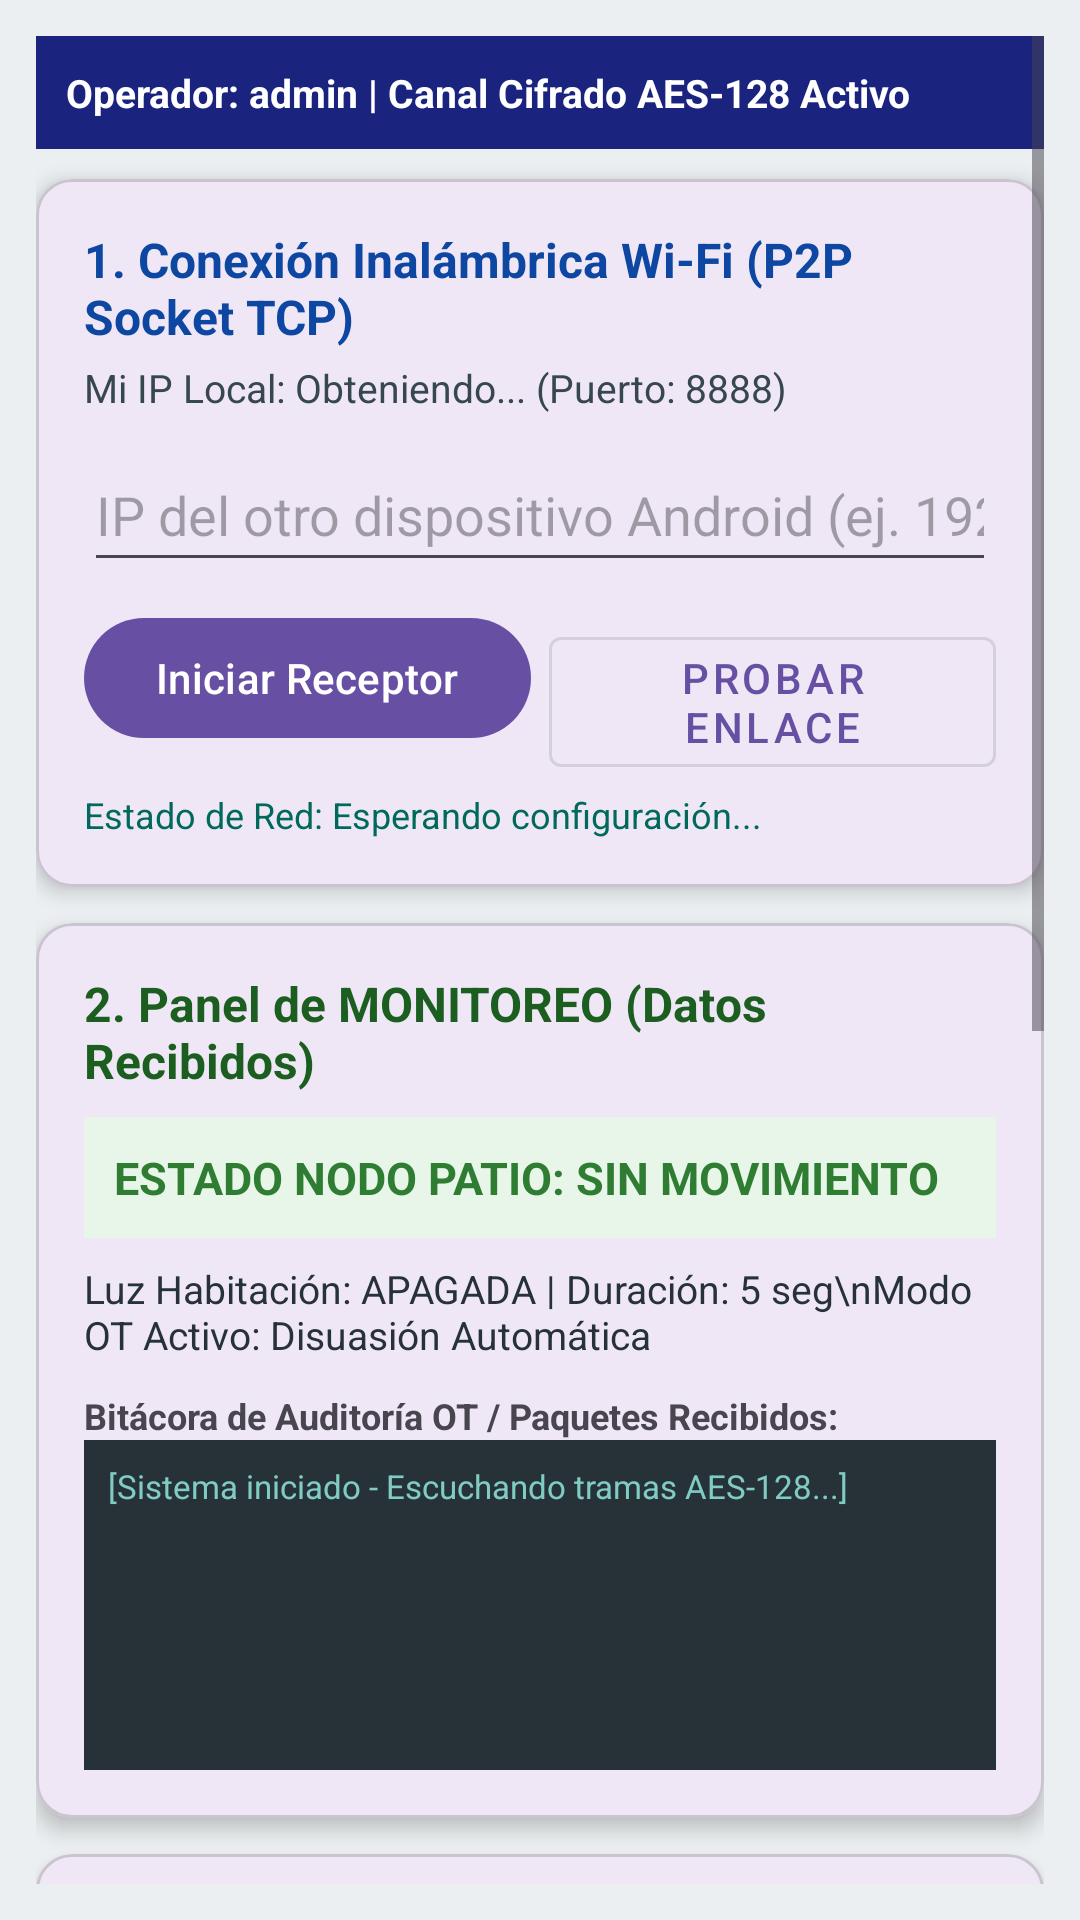

Write the Android layout XML for this screen, with the resource values it uses.
<!-- AndroidManifest.xml: application theme Theme.Material3.DayNight.NoActionBar -->
<!-- res/layout/activity_main.xml -->
<?xml version="1.0" encoding="utf-8"?>
<ScrollView xmlns:android="http://schemas.android.com/apk/res/android"
    xmlns:app="http://schemas.android.com/apk/res-auto"
    android:layout_width="match_parent"
    android:layout_height="match_parent"
    android:background="#ECEFF1"
    android:padding="12dp">

    <LinearLayout
        android:layout_width="match_parent"
        android:layout_height="wrap_content"
        android:orientation="vertical">

        <TextView
            android:id="@+id/tvHeaderOperator"
            android:layout_width="match_parent"
            android:layout_height="wrap_content"
            android:text="Operador: admin | Canal Cifrado AES-128 Activo"
            android:textSize="13sp"
            android:textStyle="bold"
            android:textColor="#FFFFFF"
            android:background="#1A237E"
            android:padding="10dp"
            android:layout_marginBottom="10dp" />

        <com.google.android.material.card.MaterialCardView
            android:layout_width="match_parent"
            android:layout_height="wrap_content"
            app:cardCornerRadius="12dp"
            app:cardElevation="4dp"
            android:layout_marginBottom="12dp">

            <LinearLayout
                android:layout_width="match_parent"
                android:layout_height="wrap_content"
                android:orientation="vertical"
                android:padding="16dp">

                <TextView
                    android:layout_width="match_parent"
                    android:layout_height="wrap_content"
                    android:text="1. Conexión Inalámbrica Wi-Fi (P2P Socket TCP)"
                    android:textStyle="bold"
                    android:textSize="16sp"
                    android:textColor="#0D47A1" />

                <TextView
                    android:id="@+id/tvLocalIp"
                    android:layout_width="match_parent"
                    android:layout_height="wrap_content"
                    android:text="Mi IP Local: Obteniendo... (Puerto: 8888)"
                    android:textSize="13sp"
                    android:textColor="#37474F"
                    android:layout_marginTop="4dp"
                    android:layout_marginBottom="8dp" />

                <EditText
                    android:id="@+id/etTargetIp"
                    android:layout_width="match_parent"
                    android:layout_height="wrap_content"
                    android:hint="IP del otro dispositivo Android (ej. 192.168.1.50)"
                    android:inputType="text"
                    android:minHeight="48dp" />

                <LinearLayout
                    android:layout_width="match_parent"
                    android:layout_height="wrap_content"
                    android:orientation="horizontal"
                    android:layout_marginTop="8dp">

                    <com.google.android.material.button.MaterialButton
                        android:id="@+id/btnStartServer"
                        android:layout_width="0dp"
                        android:layout_height="wrap_content"
                        android:layout_weight="1"
                        android:text="Iniciar Receptor"
                        android:layout_marginEnd="6dp" />

                    <com.google.android.material.button.MaterialButton
                        android:id="@+id/btnPingTest"
                        android:layout_width="0dp"
                        android:layout_height="wrap_content"
                        android:layout_weight="1"
                        android:text="Probar Enlace"
                        style="@style/Widget.MaterialComponents.Button.OutlinedButton" />
                </LinearLayout>

                <TextView
                    android:id="@+id/tvConnectionStatus"
                    android:layout_width="match_parent"
                    android:layout_height="wrap_content"
                    android:text="Estado de Red: Esperando configuración..."
                    android:textSize="12sp"
                    android:textColor="#00695C"
                    android:layout_marginTop="6dp" />
            </LinearLayout>
        </com.google.android.material.card.MaterialCardView>

        <com.google.android.material.card.MaterialCardView
            android:layout_width="match_parent"
            android:layout_height="wrap_content"
            app:cardCornerRadius="12dp"
            app:cardElevation="4dp"
            android:layout_marginBottom="12dp">

            <LinearLayout
                android:layout_width="match_parent"
                android:layout_height="wrap_content"
                android:orientation="vertical"
                android:padding="16dp">

                <TextView
                    android:layout_width="match_parent"
                    android:layout_height="wrap_content"
                    android:text="2. Panel de MONITOREO (Datos Recibidos)"
                    android:textStyle="bold"
                    android:textSize="16sp"
                    android:textColor="#1B5E20" />

                <TextView
                    android:id="@+id/tvMonitorAlertState"
                    android:layout_width="match_parent"
                    android:layout_height="wrap_content"
                    android:text="ESTADO NODO PATIO: SIN MOVIMIENTO"
                    android:textSize="15sp"
                    android:textStyle="bold"
                    android:padding="10dp"
                    android:background="#E8F5E9"
                    android:textColor="#2E7D32"
                    android:layout_marginTop="8dp" />

                <TextView
                    android:id="@+id/tvMonitorDetails"
                    android:layout_width="match_parent"
                    android:layout_height="wrap_content"
                    android:text="Luz Habitación: APAGADA | Duración: 5 seg\nModo OT Activo: Disuasión Automática"
                    android:textSize="13sp"
                    android:textColor="#263238"
                    android:layout_marginTop="8dp" />

                <TextView
                    android:layout_width="match_parent"
                    android:layout_height="wrap_content"
                    android:text="Bitácora de Auditoría OT / Paquetes Recibidos:"
                    android:textStyle="bold"
                    android:textSize="12sp"
                    android:layout_marginTop="10dp" />

                <TextView
                    android:id="@+id/tvMonitorLog"
                    android:layout_width="match_parent"
                    android:layout_height="110dp"
                    android:background="#263238"
                    android:textColor="#80CBC4"
                    android:padding="8dp"
                    android:textSize="11sp"
                    android:scrollbars="vertical"
                    android:text="[Sistema iniciado - Escuchando tramas AES-128...]" />
            </LinearLayout>
        </com.google.android.material.card.MaterialCardView>

        <com.google.android.material.card.MaterialCardView
            android:layout_width="match_parent"
            android:layout_height="wrap_content"
            app:cardCornerRadius="12dp"
            app:cardElevation="4dp"
            android:layout_marginBottom="16dp">

            <LinearLayout
                android:layout_width="match_parent"
                android:layout_height="wrap_content"
                android:orientation="vertical"
                android:padding="16dp">

                <TextView
                    android:layout_width="match_parent"
                    android:layout_height="wrap_content"
                    android:text="3. Panel ACTIVADOR (Control Remoto IoT)"
                    android:textStyle="bold"
                    android:textSize="16sp"
                    android:textColor="#B71C1C" />

                <com.google.android.material.switchmaterial.SwitchMaterial
                    android:id="@+id/swPirTrigger"
                    android:layout_width="match_parent"
                    android:layout_height="wrap_content"
                    android:text="Activar Alerta Movimiento (Sensor PIR Patio)"
                    android:layout_marginTop="8dp" />

                <com.google.android.material.switchmaterial.SwitchMaterial
                    android:id="@+id/swLightActuator"
                    android:layout_width="match_parent"
                    android:layout_height="wrap_content"
                    android:text="Encender Luz Disuasiva (Nodo Habitación)" />

                <TextView
                    android:id="@+id/tvSliderLabel"
                    android:layout_width="match_parent"
                    android:layout_height="wrap_content"
                    android:text="Tiempo de Retardo / Intensidad Actuador: 5 seg"
                    android:textStyle="bold"
                    android:layout_marginTop="10dp" />

                <com.google.android.material.slider.Slider
                    android:id="@+id/sliderDuration"
                    android:layout_width="match_parent"
                    android:layout_height="wrap_content"
                    android:valueFrom="1.0"
                    android:valueTo="30.0"
                    android:stepSize="1.0"
                    android:value="5.0" />

                <TextView
                    android:layout_width="match_parent"
                    android:layout_height="wrap_content"
                    android:text="Modo de Operación del Sistema:"
                    android:textStyle="bold"
                    android:layout_marginTop="6dp" />

                <RadioGroup
                    android:id="@+id/rgOperationMode"
                    android:layout_width="match_parent"
                    android:layout_height="wrap_content">

                    <RadioButton
                        android:id="@+id/rbAutoDeterrence"
                        android:layout_width="wrap_content"
                        android:layout_height="wrap_content"
                        android:text="Modo Disuasión Automática (PIR + Luz)"
                        android:checked="true" />

                    <RadioButton
                        android:id="@+id/rbNightWatch"
                        android:layout_width="wrap_content"
                        android:layout_height="wrap_content"
                        android:text="Modo Vigilancia Nocturna Crítica" />

                    <RadioButton
                        android:id="@+id/rbSilentMode"
                        android:layout_width="wrap_content"
                        android:layout_height="wrap_content"
                        android:text="Modo Silencioso (Solo Registro en Monitor)" />
                </RadioGroup>

                <EditText
                    android:id="@+id/etCustomCommand"
                    android:layout_width="match_parent"
                    android:layout_height="wrap_content"
                    android:hint="Mensaje o comando adicional (ej. Revisar sector norte)"
                    android:minHeight="48dp"
                    android:layout_marginTop="6dp" />

                <com.google.android.material.button.MaterialButton
                    android:id="@+id/btnSendCommand"
                    android:layout_width="match_parent"
                    android:layout_height="54dp"
                    android:text="ENVIAR ESTADO AL DISPOSITIVO REMOTO"
                    android:backgroundTint="#C62828"
                    android:textStyle="bold"
                    android:layout_marginTop="10dp" />

            </LinearLayout>
        </com.google.android.material.card.MaterialCardView>

    </LinearLayout>
</ScrollView>
<!-- resources referenced by this layout -->
<resources>

</resources>
